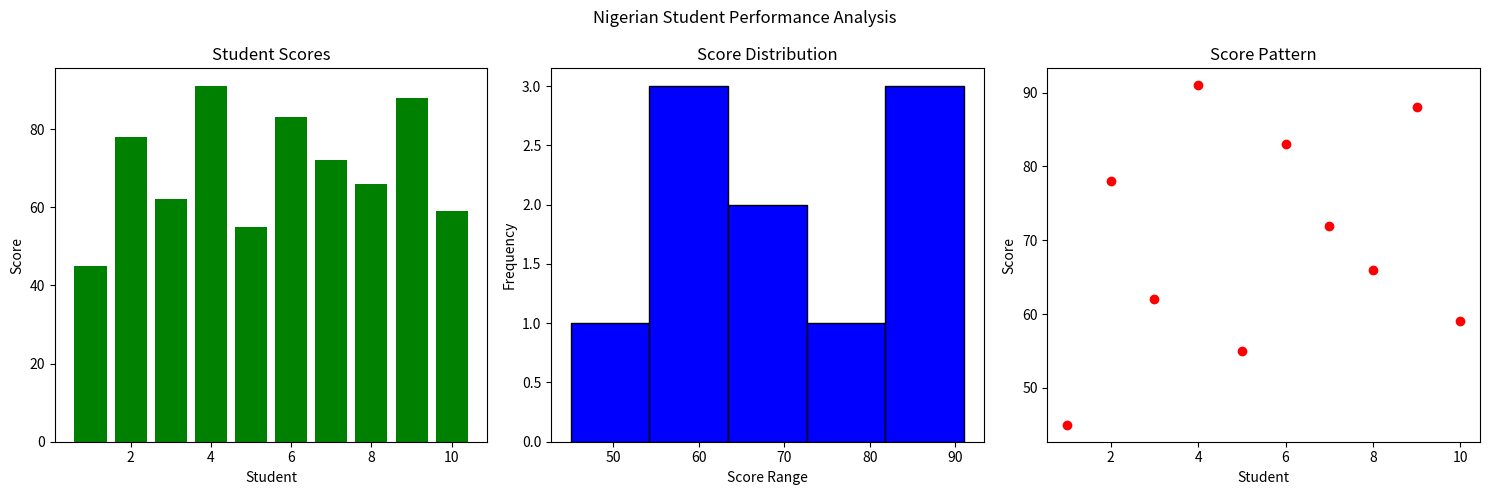

Recreate this plot in Python.
'''
Matplotlib is Python's most popular data visualization library. 
It turns numbers into charts and graphs you can actually see and interpret.

for lineplot:
plt.plot(cities, populations)
for bar chart:
plt.bar(cities, populations)
for scatter plot:
plt.scatter(cities, populations)

Histogram — shows distribution of data:
Scatter plot — shows relationship between two variables:


fig, axes = plt.subplots(1, 3, figsize=(15, 5))
This returns two things simultaneously:

fig — the entire figure/window containing all plots
axes — a list of the 3 individual plot canvases
figsize=(15, 5) — sets the window size. 15 wide, 5 tall in inches.
plt.subplots() — creates a grid of subplots. Here, 1 row and 3 columns.
axes[0] — the first subplot (bar chart)
axes[1] — the second subplot (histogram)
axes[2] — the third subplot (scatter plot)
'''
# import matplotlib.pyplot as plt

# Nigerian cities and their populations in millions
# cities = ['Lagos', 'Kano', 'Ibadan', 'Abuja', 'Port Harcourt']
# populations = [15.9, 4.1, 3.6, 3.3, 2.5]

# plt.scatter(cities, populations, color="black")
# plt.title('Nigerian City Populations')
# plt.xlabel('City')
# plt.ylabel('Population (millions)')
# plt.show()

# Histogram of the populations
# import matplotlib.pyplot as plt
# import numpy as np

# ages = np.random.randint(18, 45, 50)

# plt.hist(ages, bins=10, color='blue', edgecolor='black')
# plt.title('Age Distribution')
# plt.xlabel('Age')
# plt.ylabel('Frequency')
# plt.show()

# import matplotlib.pyplot as plt

# study_hours = [2, 4, 6, 8, 10, 12, 14]
# test_scores = [45, 55, 65, 70, 80, 88, 95]

# plt.scatter(study_hours, test_scores, color='red')
# plt.title('Study Hours vs Test Scores')
# plt.xlabel('Hours Studied')
# plt.ylabel('Score')
# plt.show()

import matplotlib.pyplot as plt
import numpy as np

students = np.array([45, 78, 62, 91, 55, 83, 72, 66, 88, 59])

fig, axes = plt.subplots(1, 3, figsize=(15, 5))

axes[0].bar(range(1, 11), students, color='green')
axes[0].set_title('Student Scores')
axes[0].set_xlabel('Student')
axes[0].set_ylabel('Score')

axes[1].hist(students, bins=5, color='blue', edgecolor='black')
axes[1].set_title('Score Distribution')
axes[1].set_xlabel('Score Range')
axes[1].set_ylabel('Frequency')

axes[2].scatter(range(1, 11), students, color='red')
axes[2].set_title('Score Pattern')
axes[2].set_xlabel('Student')
axes[2].set_ylabel('Score')

plt.suptitle('Nigerian Student Performance Analysis')
plt.tight_layout()
plt.show()
